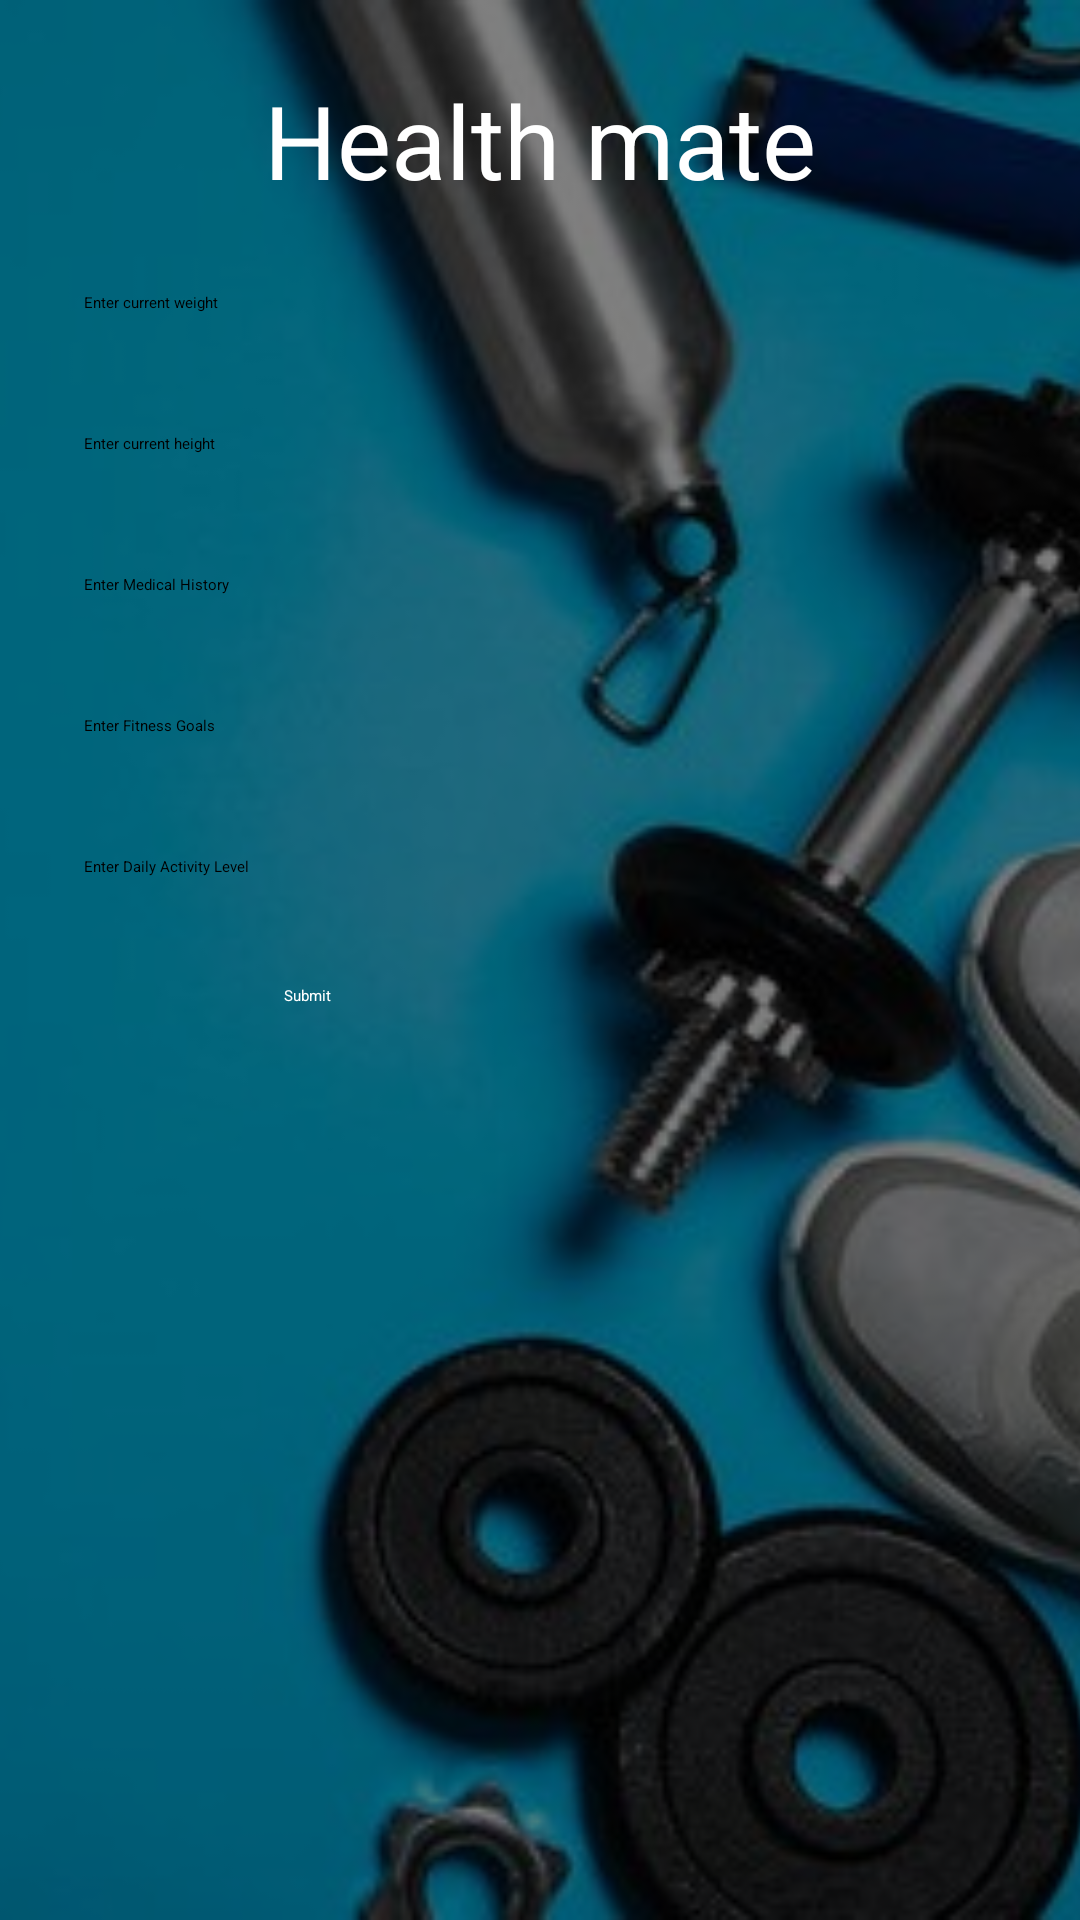

Reconstruct the res/layout file that produces this screen, plus the resources it refers to.
<!-- AndroidManifest.xml: application theme Theme.MyApplication -->
<!-- res/layout/activity_main_addbodycondition.xml -->
<?xml version="1.0" encoding="utf-8"?>
<androidx.constraintlayout.widget.ConstraintLayout xmlns:android="http://schemas.android.com/apk/res/android"
    xmlns:app="http://schemas.android.com/apk/res-auto"
    xmlns:tools="http://schemas.android.com/tools"
    android:id="@+id/main"
    android:layout_width="match_parent"
    android:layout_height="match_parent"
    tools:context=".MainActivity_addbodycondition">

    
    <ImageView
        android:id="@+id/backgroundImage"
        android:layout_width="match_parent"
        android:layout_height="match_parent"
        android:scaleType="centerCrop"
        android:src="@drawable/backgr"
        app:layout_constraintBottom_toBottomOf="parent"
        app:layout_constraintEnd_toEndOf="parent"
        app:layout_constraintStart_toStartOf="parent"
        app:layout_constraintTop_toTopOf="parent" />

    
    <View
        android:id="@+id/darkOverlay"
        android:layout_width="match_parent"
        android:layout_height="match_parent"
        android:background="#80000000"
        app:layout_constraintBottom_toBottomOf="parent"
        app:layout_constraintEnd_toEndOf="parent"
        app:layout_constraintStart_toStartOf="parent"
        app:layout_constraintTop_toTopOf="parent" />

    
    <TextView
        android:id="@+id/textViewnew"
        android:layout_width="wrap_content"
        android:layout_height="wrap_content"
        android:layout_marginTop="24dp"
        android:text="Health mate"
        android:textColor="#FFFFFF"
        android:textSize="34sp"
        app:layout_constraintEnd_toEndOf="parent"
        app:layout_constraintStart_toStartOf="parent"
        app:layout_constraintTop_toTopOf="parent"
        app:layout_constraintVertical_bias="0.03" />

    
    <EditText
        android:id="@+id/inputweight"
        style="@style/EditTextStyle"
        android:hint="Enter current weight"
        app:layout_constraintTop_toBottomOf="@id/textViewnew"
        app:layout_constraintEnd_toEndOf="parent"
        app:layout_constraintStart_toStartOf="parent"
        app:layout_constraintVertical_bias="0.1" />

    <EditText
        android:id="@+id/inputheight"
        style="@style/EditTextStyle"
        android:hint="Enter current height"
        app:layout_constraintTop_toBottomOf="@id/inputweight"
        app:layout_constraintEnd_toEndOf="parent"
        app:layout_constraintStart_toStartOf="parent"
        app:layout_constraintVertical_bias="0.2" />

    <EditText
        android:id="@+id/inputMedicalHistory"
        style="@style/EditTextStyle"
        android:hint="Enter Medical History"
        app:layout_constraintTop_toBottomOf="@id/inputheight"
        app:layout_constraintEnd_toEndOf="parent"
        app:layout_constraintStart_toStartOf="parent"
        app:layout_constraintVertical_bias="0.3" />

    <EditText
        android:id="@+id/inputFitnessGoals"
        style="@style/EditTextStyle"
        android:hint="Enter Fitness Goals"
        app:layout_constraintTop_toBottomOf="@id/inputMedicalHistory"
        app:layout_constraintEnd_toEndOf="parent"
        app:layout_constraintStart_toStartOf="parent"
        app:layout_constraintVertical_bias="0.4" />

    <EditText
        android:id="@+id/inputDailyActivityLevel"
        style="@style/EditTextStyle"
        android:hint="Enter Daily Activity Level"
        app:layout_constraintTop_toBottomOf="@id/inputFitnessGoals"
        app:layout_constraintEnd_toEndOf="parent"
        app:layout_constraintStart_toStartOf="parent"
        app:layout_constraintVertical_bias="0.5" />

    
    <Button
        android:id="@+id/buttonsubmit"
        android:layout_width="171dp"
        android:layout_height="54dp"
        android:backgroundTint="#3F51B5"
        android:text="Submit"
        android:textColor="#FFFFFF"
        android:layout_marginTop="24dp"
        app:layout_constraintTop_toBottomOf="@id/inputDailyActivityLevel"
        app:layout_constraintEnd_toEndOf="parent"
        app:layout_constraintStart_toStartOf="parent" />

</androidx.constraintlayout.widget.ConstraintLayout>
<!-- resources referenced by this layout -->
<resources>
  <!-- drawable backgr: jpg bitmap (drawable, 32193 bytes) -->
  <style name="EditTextStyle">
          <item name="android:layout_width">0dp</item>
          <item name="android:layout_height">wrap_content</item>
          <item name="android:background">@drawable/edittext_background</item>
          <item name="android:padding">12dp</item>
          <item name="android:textColor">#000000</item>
  
          <item name="android:layout_marginTop">16dp</item>
          <item name="android:layout_marginStart">16dp</item>
          <item name="android:layout_marginEnd">16dp</item>
      </style>
</resources>
